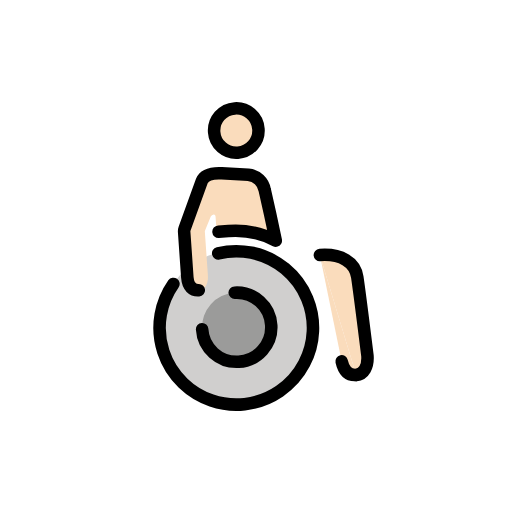
t = 0.00 s
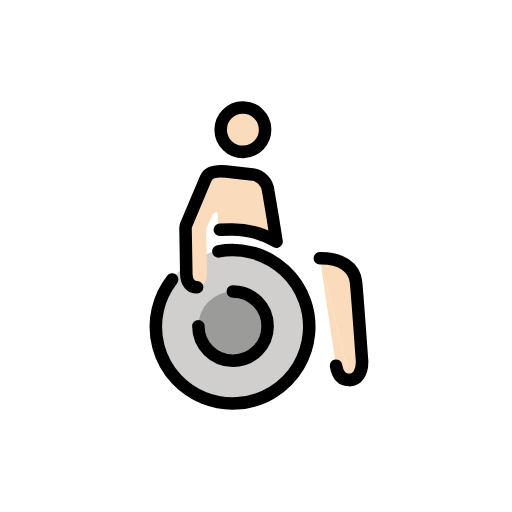
t = 0.43 s
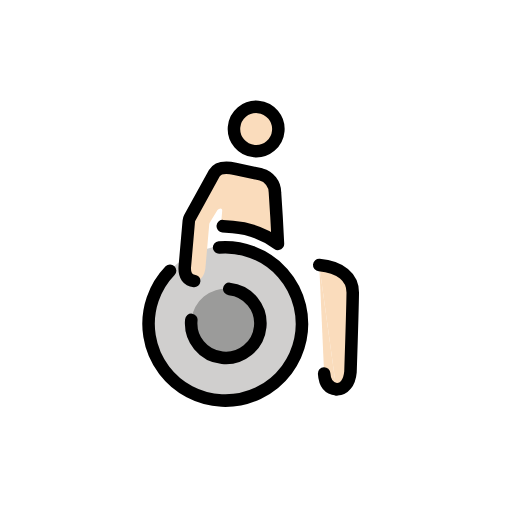
t = 1.28 s
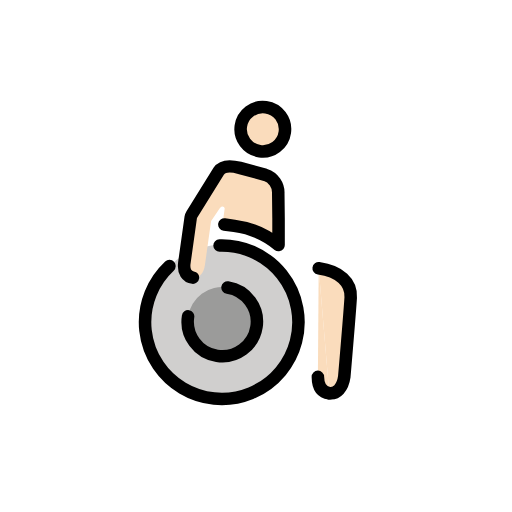
t = 1.70 s
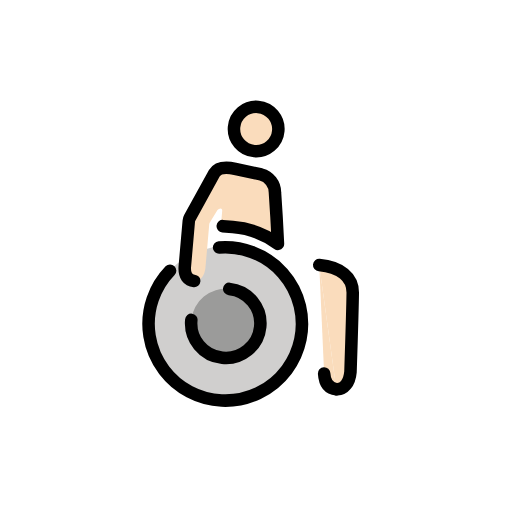
t = 2.13 s
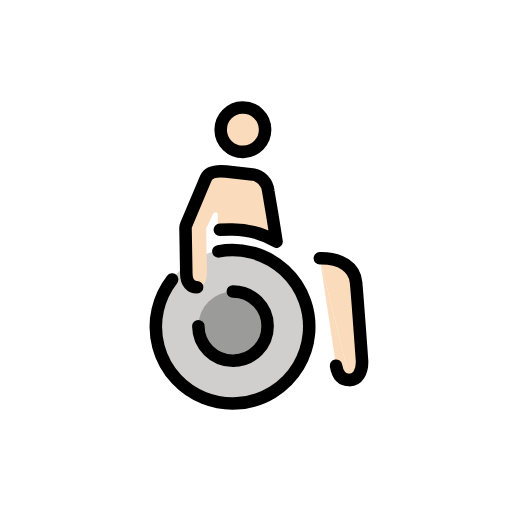
t = 2.98 s

The animated SVG that drew these frames (rendered in a browser with its animation timeline set to each time). Animation: 1 SMIL element (animateTransform=1); one cycle of 3.40 s, repeats indefinitely.

<?xml version='1.0' encoding='utf-8'?>
<svg xmlns="http://www.w3.org/2000/svg" id="emoji" viewBox="-5 -5 82 82" width="200" height="200" role="img">
  <title>OpenMoji: person in manual wheelchair: light skin tone, facing right</title><g><g id="color" transform="scale(-1, 1) translate(-72, 0)">
    <path fill="#d0cfce" d="M40.0416,59.4823A12.319,12.319,0,0,1,27.5644,47.3234h0a12.3191,12.3191,0,1,1,12.4772,12.159" />
    <path fill="#9b9b9a" d="M39.8108,41.6212a5.5435,5.5435,0,1,1-5.4715,5.6147A5.5435,5.5435,0,0,1,39.8108,41.6212z" />
  </g>
  <g id="skin" transform="scale(-1, 1) translate(-72, 0)">
    <path fill="#fadcbc" d="M43.9019,31.5638a.4877,.4877,0,0,0-.05,-.216l-1.0645,-2.1529a.6442,.6442,0,0,0-.4884,-.295c-.1669,0-.2768,.1566-.2768,.3513v1.9613a.4873,.4873,0,0,1-.4873,.4873h-1.4215a14.0763,14.0763,0,0,0-6.5905,1.5785a.4873,.4873,0,0,1-.7189,-.4905l.4619,-3.2823l.5986,-3.922a2.965,2.965,0,0,1,2.46,-2.6594L40.55,22.3922c1.6617,-.1993,2.758,.05,3.2576,.9971l2.3771,4.41A6.7577,6.7577,0,0,1,47.21,31.9772v6.6783c0,1.5228-.7282,2.1783-1.69,2.1783c-.9983,0-1.6183,-.9379-1.6183,-2.276z" />
    <circle cx="37.7459" cy="15.736" r="3.5559" fill="#fadcbc" />
    <path fill="#fadcbc" d="M21.3178,56.1237c-1.2071,0-2.01,-1.1816-2.01,-2.957c0,0,.5541,-10.2185,.744,-12.6678s2.3424,-3.947,5.7334,-3.947" />
    <path fill="#fadcbc" d="M25.7856,36.5519l-2.2944,17.2346c-.244,1.6308-1.0284,2.3372-2.1734,2.3372" />
  </g>
  <g id="line" transform="scale(-1, 1) translate(-72, 0)">
    <path fill="none" stroke="#000" stroke-linecap="round" stroke-linejoin="round" stroke-width="2.0071" d="M23.4912,53.7865c-.244,1.6308-1.0284,2.3372-2.1734,2.3372" />
    <g>
      <path fill="none" stroke="#000" stroke-linecap="round" stroke-linejoin="round" stroke-width="2.0071" d="M21.3178,56.1237c-1.2071,0-2.01,-1.1816-2.01,-2.957c0,0,.5541,-10.2185,.744,-12.6678s2.3424,-3.947,5.7334,-3.947" />
      <path fill="none" stroke="#000" stroke-linecap="round" stroke-linejoin="round" stroke-width="2.0071" d="M45.4255,47.0927a5.5436,5.5436,0,1,1-5.6149,-5.4715h0" />
      <path fill="none" stroke="#000" stroke-linecap="round" stroke-linejoin="round" stroke-width="2.0071" d="M41.717,31.7h-1.6041a14.0754,14.0754,0,0,0-7.4462,2.0607l.5987,-4.255l.5986,-3.922a2.965,2.965,0,0,1,2.46,-2.6594L40.55,22.3922c1.6617,-.1993,2.7878,.05,3.2576,.9971l3.2958,7.4548a1.2455,1.2455,0,0,1,.1064,.5034v7.3081c0,1.5228-.7282,2.1783-1.69,2.1783" />
      <circle cx="37.7459" cy="15.736" r="3.5559" fill="none" stroke="#000" stroke-linecap="round" stroke-linejoin="round" stroke-width="2.0071" />
      <path fill="none" stroke="#000" stroke-linecap="round" stroke-linejoin="round" stroke-width="2.0071" d="M49.5027,39.5367a12.2851,12.2851,0,1,1-7.4935,-4.382" />
    </g>
  </g>
<animateTransform attributeName="transform" type="rotate" values="-4 36 36;8 36 36;-4 36 36" dur="3.4s" repeatCount="indefinite" /></g></svg>
